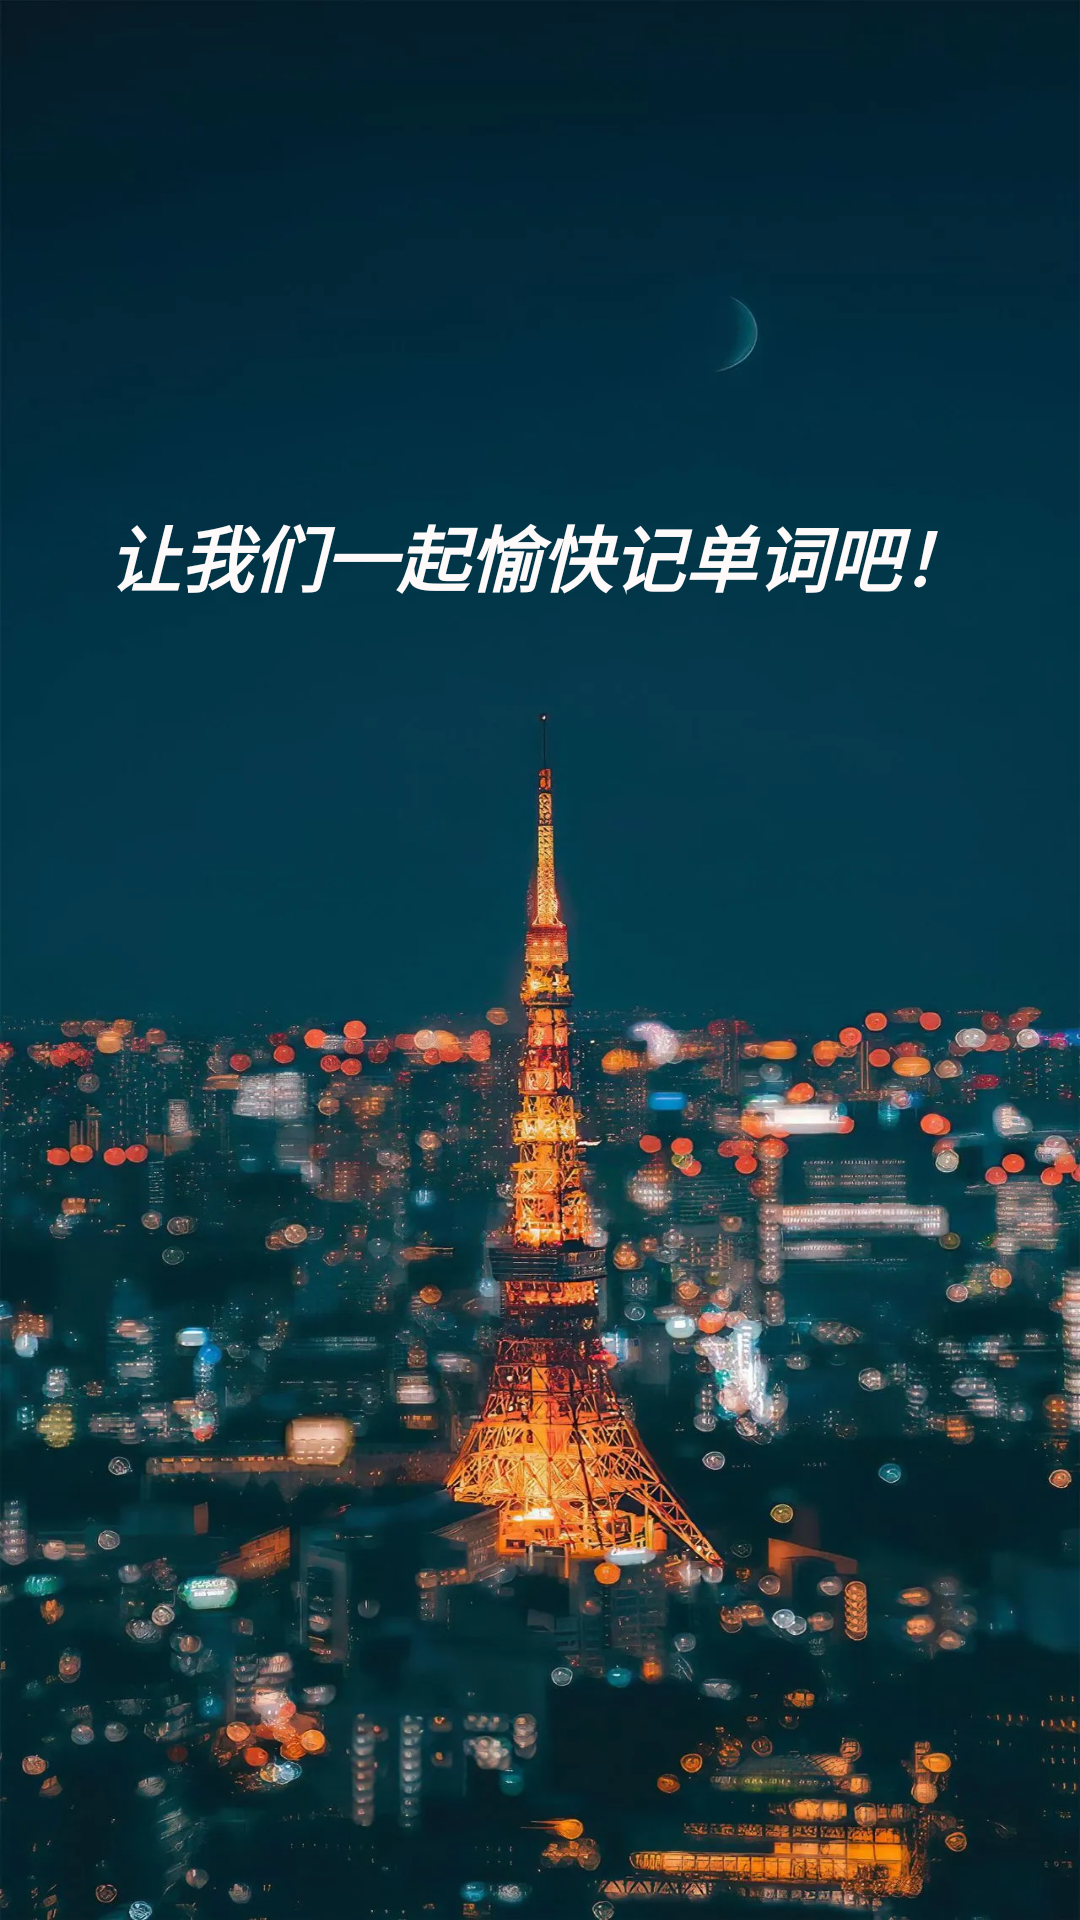

Produce the Android XML layout that renders to this screen, including the resource entries it uses.
<!-- AndroidManifest.xml: application theme app -->
<!-- res/layout/activity_welcome.xml -->
<?xml version="1.0" encoding="utf-8"?>
<androidx.constraintlayout.widget.ConstraintLayout xmlns:android="http://schemas.android.com/apk/res/android"
    xmlns:app="http://schemas.android.com/apk/res-auto"
    xmlns:tools="http://schemas.android.com/tools"
    android:layout_width="match_parent"
    android:layout_height="match_parent"
    android:background="@drawable/youqu"
    tools:context=".WelcomeActivity">

    <ImageView
        android:id="@+id/imageAnima"
        android:layout_width="100dp"
        android:layout_height="100dp"
        android:background="@drawable/new_app"
        app:layout_constraintBottom_toTopOf="@+id/guideline14"
        app:layout_constraintEnd_toStartOf="@+id/guideline2"
        app:layout_constraintStart_toStartOf="@+id/guideline2"
        app:layout_constraintTop_toTopOf="parent" />

    <TextView
        android:id="@+id/textView5"
        android:layout_width="wrap_content"
        android:layout_height="wrap_content"
        android:text="@string/welcome"
        android:textColor="@color/snow"
        android:textSize="24sp"
        android:textStyle="bold|italic"
        app:layout_constraintBottom_toTopOf="@+id/guideline"
        app:layout_constraintEnd_toStartOf="@+id/guideline2"
        app:layout_constraintHorizontal_bias="1.0"
        app:layout_constraintStart_toStartOf="@+id/guideline2"
        app:layout_constraintTop_toTopOf="@+id/guideline"
        app:layout_constraintVertical_bias="0.687" />

    <androidx.constraintlayout.widget.Guideline
        android:id="@+id/guideline14"
        android:layout_width="wrap_content"
        android:layout_height="wrap_content"
        android:orientation="horizontal"
        app:layout_constraintGuide_begin="121dp" />

    <androidx.constraintlayout.widget.Guideline
        android:id="@+id/guideline15"
        android:layout_width="wrap_content"
        android:layout_height="wrap_content"
        android:orientation="horizontal"
        app:layout_constraintGuide_end="485dp" />

    <androidx.constraintlayout.widget.Guideline
        android:id="@+id/guideline"
        android:layout_width="wrap_content"
        android:layout_height="wrap_content"
        android:orientation="horizontal"
        app:layout_constraintGuide_begin="185dp" />

    <androidx.constraintlayout.widget.Guideline
        android:id="@+id/guideline2"
        android:layout_width="wrap_content"
        android:layout_height="wrap_content"
        android:orientation="vertical"
        app:layout_constraintGuide_percent="0.50" />
</androidx.constraintlayout.widget.ConstraintLayout>
<!-- resources referenced by this layout -->
<resources>
  <color name="snow">#FFFAFA</color>
  <!-- drawable youqu: png bitmap (drawable, 222928 bytes) -->
  <string name="welcome">让我们一起愉快记单词吧！</string>
  <style name="app" parent="Theme.Design.Light">
          <item name="colorPrimary">@color/touming</item>
          <item name="colorPrimaryDark">@color/colorPrimaryDark</item>
          <item name="colorAccent">@color/colorAccent</item>
      </style>
  <color name="touming">#00000000</color>
  <color name="colorPrimaryDark">#3700B3</color>
  <color name="colorAccent">#03DAC5</color>
</resources>
